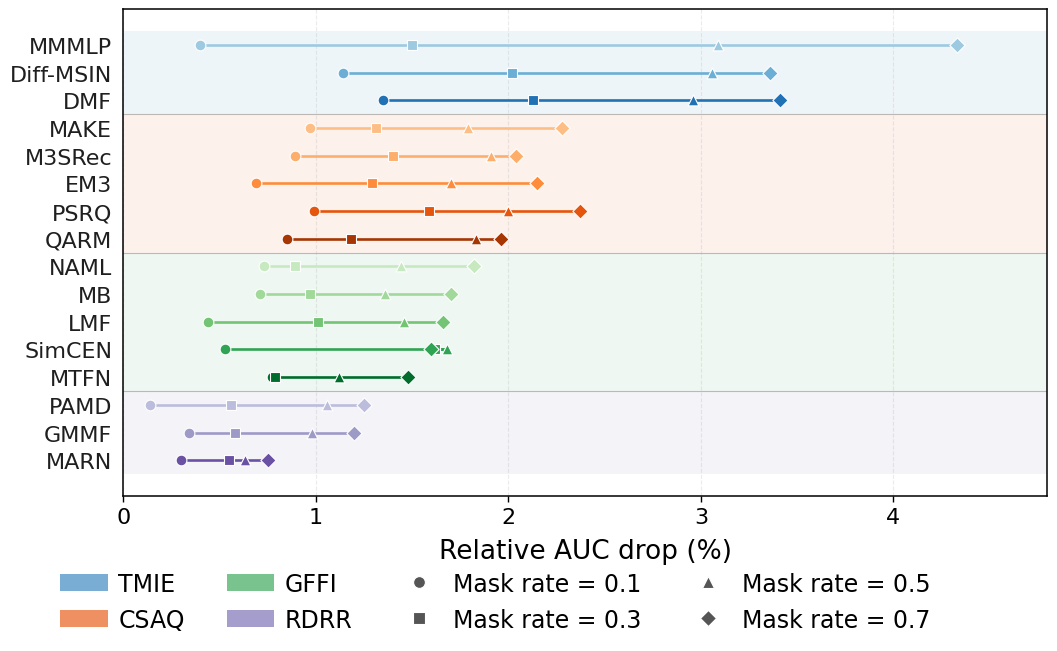

Reproduce this figure in Python.
import numpy as np
import pandas as pd
import matplotlib.pyplot as plt
from matplotlib.lines import Line2D
from matplotlib.patches import Patch
from pathlib import Path


# ============================================================================
# Global configuration
# ============================================================================

# ---------------------------------------------------------------------------
# Global font-size configuration (aligned with fig_eff.py / figs1,2,4)
# ---------------------------------------------------------------------------
FONT_SIZE = 18
TITLE_FONT_SIZE = 21
AXIS_LABEL_FONT_SIZE = 19
TICK_LABEL_FONT_SIZE = 16
LEGEND_FONT_SIZE = 17
CATEGORY_LABEL_FONT_SIZE = 15
VALUE_LABEL_FONT_SIZE = 12
SMALL_ANNOTATION_FONT_SIZE = 13
ANNOTATION_FONT_SIZE = 14

MEAN_VALUE_FONT_SIZE = VALUE_LABEL_FONT_SIZE

OUT_DIR = Path("src/analysis/plot/fig_final")
OUT_DIR.mkdir(parents=True, exist_ok=True)

plt.rcParams.update({
    "font.family": "DejaVu Sans",
    "axes.unicode_minus": False,
    "font.size": FONT_SIZE,
    "axes.titlesize": TITLE_FONT_SIZE,
    "axes.labelsize": AXIS_LABEL_FONT_SIZE,
    "xtick.labelsize": TICK_LABEL_FONT_SIZE,
    "ytick.labelsize": TICK_LABEL_FONT_SIZE,
    "legend.fontsize": LEGEND_FONT_SIZE,
    "pdf.fonttype": 42,
    "ps.fonttype": 42,
})


# ============================================================================
# Category configurations
# ============================================================================

CATEGORY_NAME = {
    "C1": "TMIE",
    "C2": "CSAQ",
    "C3": "GFFI",
    "C4": "RDRR",
}

CATEGORY_COLOR = {
    "C1": "#3182BD",
    "C2": "#E6550D",
    "C3": "#31A354",
    "C4": "#756BB1",
}


# ============================================================================
# Model colors
# ============================================================================

MODEL_COLOR = {
    # C1
    "MMMLP": "#9ECAE1",
    "Diff-MSIN": "#6BAED6",
    "DMF": "#2171B5",

    # C2
    "MAKE": "#FDBE85",
    "M3SRec": "#FDAE6B",
    "EM3": "#FD8D3C",
    "PSRQ": "#E6550D",
    "QARM": "#A63603",

    # C3
    "NAML": "#C7E9C0",
    "MB": "#A1D99B",
    "LMF": "#74C476",
    "SimCEN": "#31A354",
    "MTFN": "#006D2C",

    # C4
    "PAMD": "#BCBDDC",
    "GMMF": "#9E9AC8",
    "MARN": "#6A51A3",
}


# ============================================================================
# Model-category mapping
# ============================================================================

model_category = {
    "MMMLP": "C1",
    "Diff-MSIN": "C1",
    "DMF": "C1",

    "MAKE": "C2",
    "M3SRec": "C2",
    "EM3": "C2",
    "PSRQ": "C2",
    "QARM": "C2",

    "NAML": "C3",
    "MB": "C3",
    "LMF": "C3",
    "SimCEN": "C3",
    "MTFN": "C3",

    "PAMD": "C4",
    "GMMF": "C4",
    "MARN": "C4",
}


# ============================================================================
# Display order
# ============================================================================

model_order = [
    "MMMLP", "Diff-MSIN", "DMF",
    "MAKE", "M3SRec", "EM3", "PSRQ", "QARM",
    "NAML", "MB", "LMF", "SimCEN", "MTFN",
    "PAMD", "GMMF", "MARN",
]

group_order = ["C1", "C2", "C3", "C4"]

rate_order = [
    "rate=0.1",
    "rate=0.3",
    "rate=0.5",
    "rate=0.7",
]

rate_labels = ["0.1", "0.3", "0.5", "0.7"]


# ============================================================================
# Experimental results
# ============================================================================

robustness_cum = {
    "Diff-MSIN": [1.14, 2.02, 3.06, 3.36],
    "DMF":       [1.35, 2.13, 2.96, 3.41],

    "MAKE":      [0.97, 1.31, 1.79, 2.28],
    "M3SRec":    [0.89, 1.40, 1.91, 2.04],
    "PSRQ":      [0.99, 1.59, 2.00, 2.37],
    "QARM":      [0.85, 1.18, 1.83, 1.96],
    "EM3":       [0.69, 1.29, 1.70, 2.15],

    "NAML":      [0.73, 0.89, 1.44, 1.82],
    "MB":        [0.71, 0.97, 1.36, 1.70],
    "LMF":       [0.44, 1.01, 1.46, 1.66],
    "SimCEN":    [0.53, 1.62, 1.68, 1.60],
    "MTFN":      [0.77, 0.79, 1.12, 1.48],

    "MMMLP":     [0.40, 1.50, 3.09, 4.33],

    "PAMD":      [0.14, 0.56, 1.06, 1.25],
    "GMMF":      [0.34, 0.58, 0.98, 1.20],
    "MARN":      [0.30, 0.55, 0.63, 0.75],
}


# ============================================================================
# Data preprocessing
# ============================================================================

df_cum = pd.DataFrame(
    robustness_cum,
    index=rate_order,
).T

df_cum = df_cum.loc[model_order]

df_cum["Category"] = [
    model_category[model]
    for model in df_cum.index
]

group_models = {
    category: [
        model
        for model in model_order
        if model_category[model] == category
    ]
    for category in group_order
}

group_mean = (
    df_cum.groupby("Category")[rate_order]
    .mean()
    .loc[group_order]
)


# ============================================================================
# Construct display rows
#
# Each category contains only its individual model rows.
# ============================================================================

display_rows = []

for category in group_order:
    for model in group_models[category]:
        display_rows.append({
            "category": category,
            "name": model,
            "kind": "model",
        })

for row_index, row in enumerate(display_rows):
    row["y"] = row_index


# ============================================================================
# Marker styles
# ============================================================================

RATE_MARKER = {
    "rate=0.1": "o",
    "rate=0.3": "s",
    "rate=0.5": "^",
    "rate=0.7": "D",
}


# ============================================================================
# Figure
# ============================================================================

fig, ax = plt.subplots(
    figsize=(12, 5.8),
)

n_rows = len(display_rows)

global_max = df_cum[rate_order].to_numpy().max()
x_max = np.ceil(global_max * 1.10 * 10) / 10


# ============================================================================
# Category backgrounds
# ============================================================================

start_row = 0

for category in group_order:
    category_rows = [
        row
        for row in display_rows
        if row["category"] == category
    ]

    end_row = start_row + len(category_rows) - 1

    # Entire category background
    ax.axhspan(
        start_row - 0.5,
        end_row + 0.5,
        color=CATEGORY_COLOR[category],
        alpha=0.08,
        linewidth=0,
        zorder=0,
    )

    # Category separator
    if category != group_order[-1]:
        ax.axhline(
            end_row + 0.5,
            color="gray",
            linewidth=0.8,
            alpha=0.5,
            zorder=1,
        )

    start_row = end_row + 1


# ============================================================================
# Model trajectories
# ============================================================================

for row in display_rows:
    category = row["category"]
    row_name = row["name"]
    y = row["y"]

    values = df_cum.loc[
        row_name,
        rate_order,
    ].to_numpy(dtype=float)

    line_color = MODEL_COLOR[row_name]
    line_width = 1.9
    marker_size = 60
    marker_edge_color = "#FFFFFF"
    marker_edge_width = 0.8
    zorder = 3

    # Horizontal trajectory connecting four mask-rate results
    ax.plot(
        values,
        [y] * len(values),
        color=line_color,
        linewidth=line_width,
        alpha=1.0,
        solid_capstyle="round",
        zorder=zorder,
    )

    # Four rate markers
    for rate, value in zip(rate_order, values):
        ax.scatter(
            value,
            y,
            s=marker_size,
            marker=RATE_MARKER[rate],
            facecolor=line_color,
            edgecolor=marker_edge_color,
            linewidth=marker_edge_width,
            zorder=zorder + 1,
        )


# ============================================================================
# Y-axis labels
# ============================================================================

ax.set_yticks([
    row["y"]
    for row in display_rows
])

ax.set_yticklabels([
    row["name"]
    for row in display_rows
])

for tick_label in ax.get_yticklabels():
    tick_label.set_color("#1F1F1F")
    tick_label.set_fontweight("normal")
    tick_label.set_fontsize(TICK_LABEL_FONT_SIZE)


# First row should appear at the top
ax.invert_yaxis()


# ============================================================================
# X-axis
# ============================================================================

ax.set_xlim(0, x_max)

ax.set_xticks(
    np.arange(
        0,
        np.floor(x_max) + 1,
        1,
    )
)

ax.set_xlabel(
    "Relative AUC drop (%)",
    fontsize=AXIS_LABEL_FONT_SIZE,
    labelpad=8,
)

ax.grid(
    axis="x",
    linestyle="--",
    alpha=0.25,
    zorder=0,
)


# ============================================================================
# Axis styling
# ============================================================================

# Full box around the plot
for spine in ax.spines.values():
    spine.set_visible(True)
    spine.set_linewidth(1.1)

ax.tick_params(
    axis="x",
    direction="out",
    length=4,
    width=1.0,
)

ax.tick_params(
    axis="y",
    length=0,
    pad=8,
)


# ============================================================================
# Bottom legend: category colors + mask-rate markers
# ============================================================================

category_handles = [
    Patch(
        facecolor=CATEGORY_COLOR[category],
        alpha=0.65,
        label=CATEGORY_NAME[category],
    )
    for category in group_order
]

rate_handles = [
    Line2D(
        [0],
        [0],
        marker=RATE_MARKER[rate],
        linestyle="None",
        markerfacecolor="#555555",
        markeredgecolor="white",
        markeredgewidth=0.8,
        markersize=8.5,
        label=f"Mask rate = {label}",
    )
    for rate, label in zip(
        rate_order,
        rate_labels,
    )
]

legend_handles = category_handles + rate_handles

bottom_legend = fig.legend(
    handles=legend_handles,
    loc="lower center",
    bbox_to_anchor=(0.5, -0.14),
    ncol=4,
    frameon=False,
    fontsize=LEGEND_FONT_SIZE,
    handletextpad=0.45,
    columnspacing=1.8,
)


# ============================================================================
# Layout
# ============================================================================

fig.subplots_adjust(
    left=0.19,
    right=0.96,
    top=0.97,
    bottom=0.13,
)


# ============================================================================
# Save
# ============================================================================

pdf_path = (
    OUT_DIR
    / "exp3_missing_modality_trajectory_plot.pdf"
)

png_path = (
    OUT_DIR
    / "exp3_missing_modality_trajectory_plot.png"
)

fig.savefig(
    pdf_path,
    format="pdf",
    dpi=300,
    bbox_inches="tight",
    bbox_extra_artists=[bottom_legend],
)

fig.savefig(
    png_path,
    format="png",
    dpi=300,
    bbox_inches="tight",
    bbox_extra_artists=[bottom_legend],
)

plt.close(fig)

print(f"Saved PDF: {pdf_path}")
print(f"Saved PNG: {png_path}")
